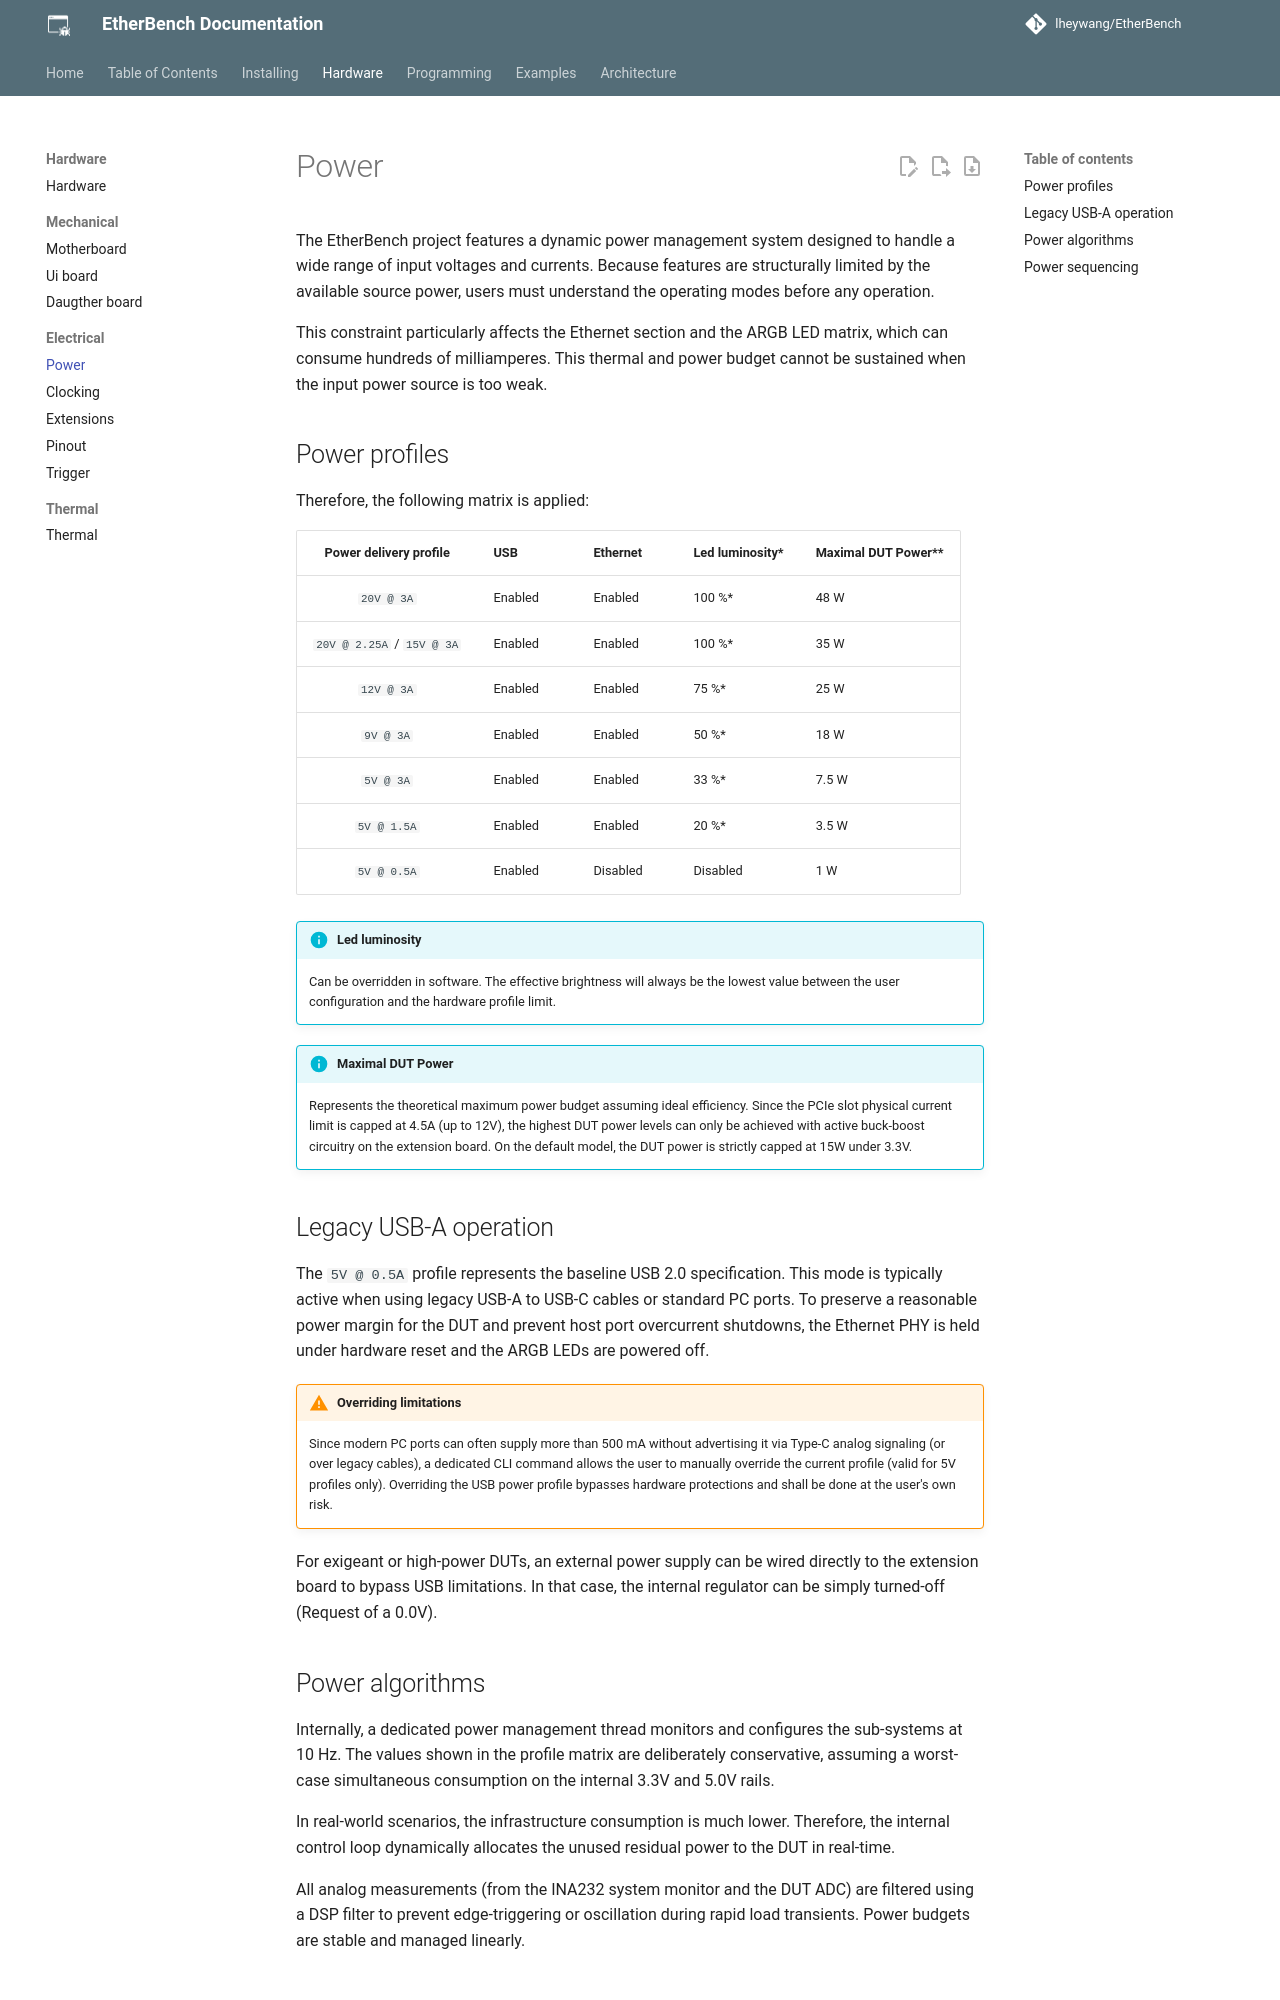

repository: lheywang/EtherBench · page: hardware/electrical/power/index.html · generator: mkdocs

# Power

The EtherBench project features a dynamic power management system designed to handle a wide range of input voltages and currents.
Because features are structurally limited by the available source power, users must understand the operating modes before any operation.

This constraint particularly affects the Ethernet section and the ARGB LED matrix, which can consume hundreds of milliamperes.
This thermal and power budget cannot be sustained when the input power source is too weak.

## Power profiles

Therefore, the following matrix is applied:

| **Power delivery profile** | **USB** | **Ethernet** | **Led luminosity\*** | **Maximal DUT Power\*\*** |
| :------------------------: | :------ | :----------- | :------------------- | :------------------------ |
|         `20V @ 3A`         | Enabled | Enabled      | 100 %\*              | 48 W                      |
| `20V @ 2.25A` / `15V @ 3A` | Enabled | Enabled      | 100 %\*              | 35 W                      |
|         `12V @ 3A`         | Enabled | Enabled      | 75 %\*               | 25 W                      |
|         `9V @ 3A`          | Enabled | Enabled      | 50 %\*               | 18 W                      |
|         `5V @ 3A`          | Enabled | Enabled      | 33 %\*               | 7.5 W                     |
|        `5V @ 1.5A`         | Enabled | Enabled      | 20 %\*               | 3.5 W                     |
|        `5V @ 0.5A`         | Enabled | Disabled     | Disabled             | 1 W                       |

!!! info "Led luminosity"
    Can be overridden in software. The effective brightness will always be the lowest value between the user configuration and the hardware
    profile limit.

!!! info "Maximal DUT Power"
    Represents the theoretical maximum power budget assuming ideal efficiency. Since the PCIe slot physical current limit is capped at
    4.5A (up to 12V), the highest DUT power levels can only be achieved with active buck-boost circuitry on the extension board. 
    On the default model, the DUT power is strictly capped at 15W under 3.3V.

## Legacy USB-A operation

The `5V @ 0.5A` profile represents the baseline USB 2.0 specification. This mode is typically active when using legacy USB-A to USB-C cables or standard PC ports.
To preserve a reasonable power margin for the DUT and prevent host port overcurrent shutdowns, the Ethernet PHY is held under hardware reset and the ARGB LEDs are
powered off.

!!! warning "Overriding limitations"
    Since modern PC ports can often supply more than 500 mA without advertising it via Type-C analog signaling (or over legacy cables), a dedicated CLI command allows the user to manually override the current profile (valid for 5V profiles only).
    Overriding the USB power profile bypasses hardware protections and shall be done at the user's own risk.

For exigeant or high-power DUTs, an external power supply can be wired directly to the extension board to bypass USB limitations. In that case, the internal
regulator can be simply turned-off (Request of a 0.0V).
